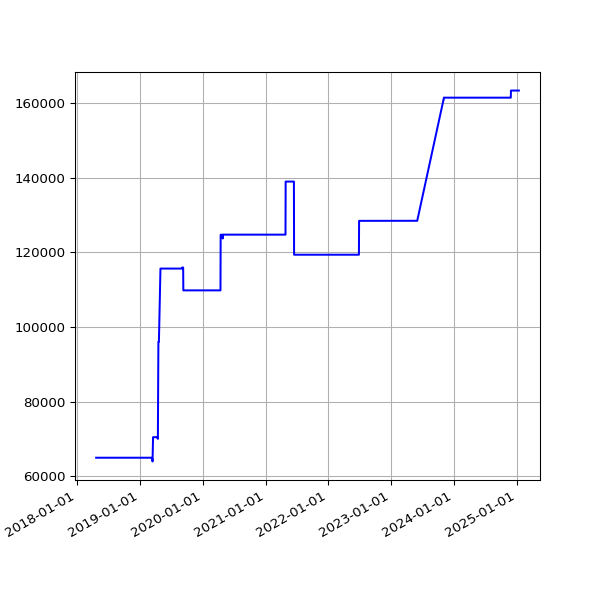

The table this chart was drawn from, first rows:
date, value
2018-04-22 05:15:17 +0100, 64947
2018-06-01 05:44:15 +0100, 64947
2018-06-04 05:24:39 +0100, 64947
2018-06-07 06:06:31 +0100, 64947
2018-06-25 05:53:05 +0100, 64947
2018-07-10 06:31:48 +0100, 64947
2018-07-16 06:27:33 +0100, 64947
2018-07-22 06:28:04 +0100, 64947
2018-07-25 06:33:35 +0100, 64947
2018-07-28 06:42:39 +0100, 64947
2018-08-01 06:05:11 +0100, 64947
2018-08-04 05:47:50 +0100, 64947
2018-08-07 06:16:22 +0100, 64947
2018-08-10 06:44:44 +0100, 64947
2018-08-13 06:18:24 +0100, 64947
2018-08-16 06:36:33 +0100, 64947
2018-08-19 06:01:25 +0100, 64947
2018-08-22 06:51:37 +0100, 64947
2018-08-25 06:24:08 +0100, 64947
2018-08-28 06:26:32 +0100, 64947
2018-09-01 05:58:49 +0100, 64947
2018-09-04 05:55:32 +0100, 64947
2018-09-07 05:52:57 +0100, 64947
2018-09-10 06:01:53 +0100, 64947
2018-09-13 05:45:39 +0100, 64947
2018-09-16 05:46:46 +0100, 64947
2018-09-19 06:33:00 +0100, 64947
2018-09-22 05:54:16 +0100, 64947
2018-09-25 05:59:08 +0100, 64947
2018-10-04 06:11:36 +0100, 64947
2018-10-07 06:27:15 +0100, 64947
2018-10-10 06:46:32 +0100, 64947
2018-10-13 05:53:53 +0100, 64947
2018-10-16 06:26:10 +0100, 64947
2018-10-19 07:06:25 +0100, 64947
2018-10-22 07:10:20 +0100, 64947
2018-10-25 06:00:59 +0100, 64947
2018-10-28 05:13:53 +0000, 64947
2018-11-01 06:49:27 +0000, 64947
2018-11-04 06:12:54 +0000, 64947
2018-11-07 06:03:06 +0000, 64947
2018-11-10 06:10:02 +0000, 64947
2018-11-13 06:13:10 +0000, 64947
2018-11-16 06:06:18 +0000, 64947
2018-11-19 06:13:27 +0000, 64947
2018-11-22 06:43:41 +0000, 64947
2018-11-25 06:14:56 +0000, 64947
2018-12-01 06:23:51 +0000, 64947
2018-12-04 07:04:53 +0000, 64947
2018-12-07 06:14:22 +0000, 64947
2018-12-10 06:27:57 +0000, 64947
2018-12-13 06:31:09 +0000, 64947
2018-12-16 06:21:57 +0000, 64947
2018-12-19 06:31:52 +0000, 64947
2018-12-22 06:31:39 +0000, 64947
2018-12-25 06:50:52 +0000, 64947
2018-12-28 07:09:18 +0000, 64947
2019-01-01 06:51:12 +0000, 64947
2019-01-04 07:45:52 +0000, 64947
2019-01-07 06:36:52 +0000, 64947
... 1,698 more rows
